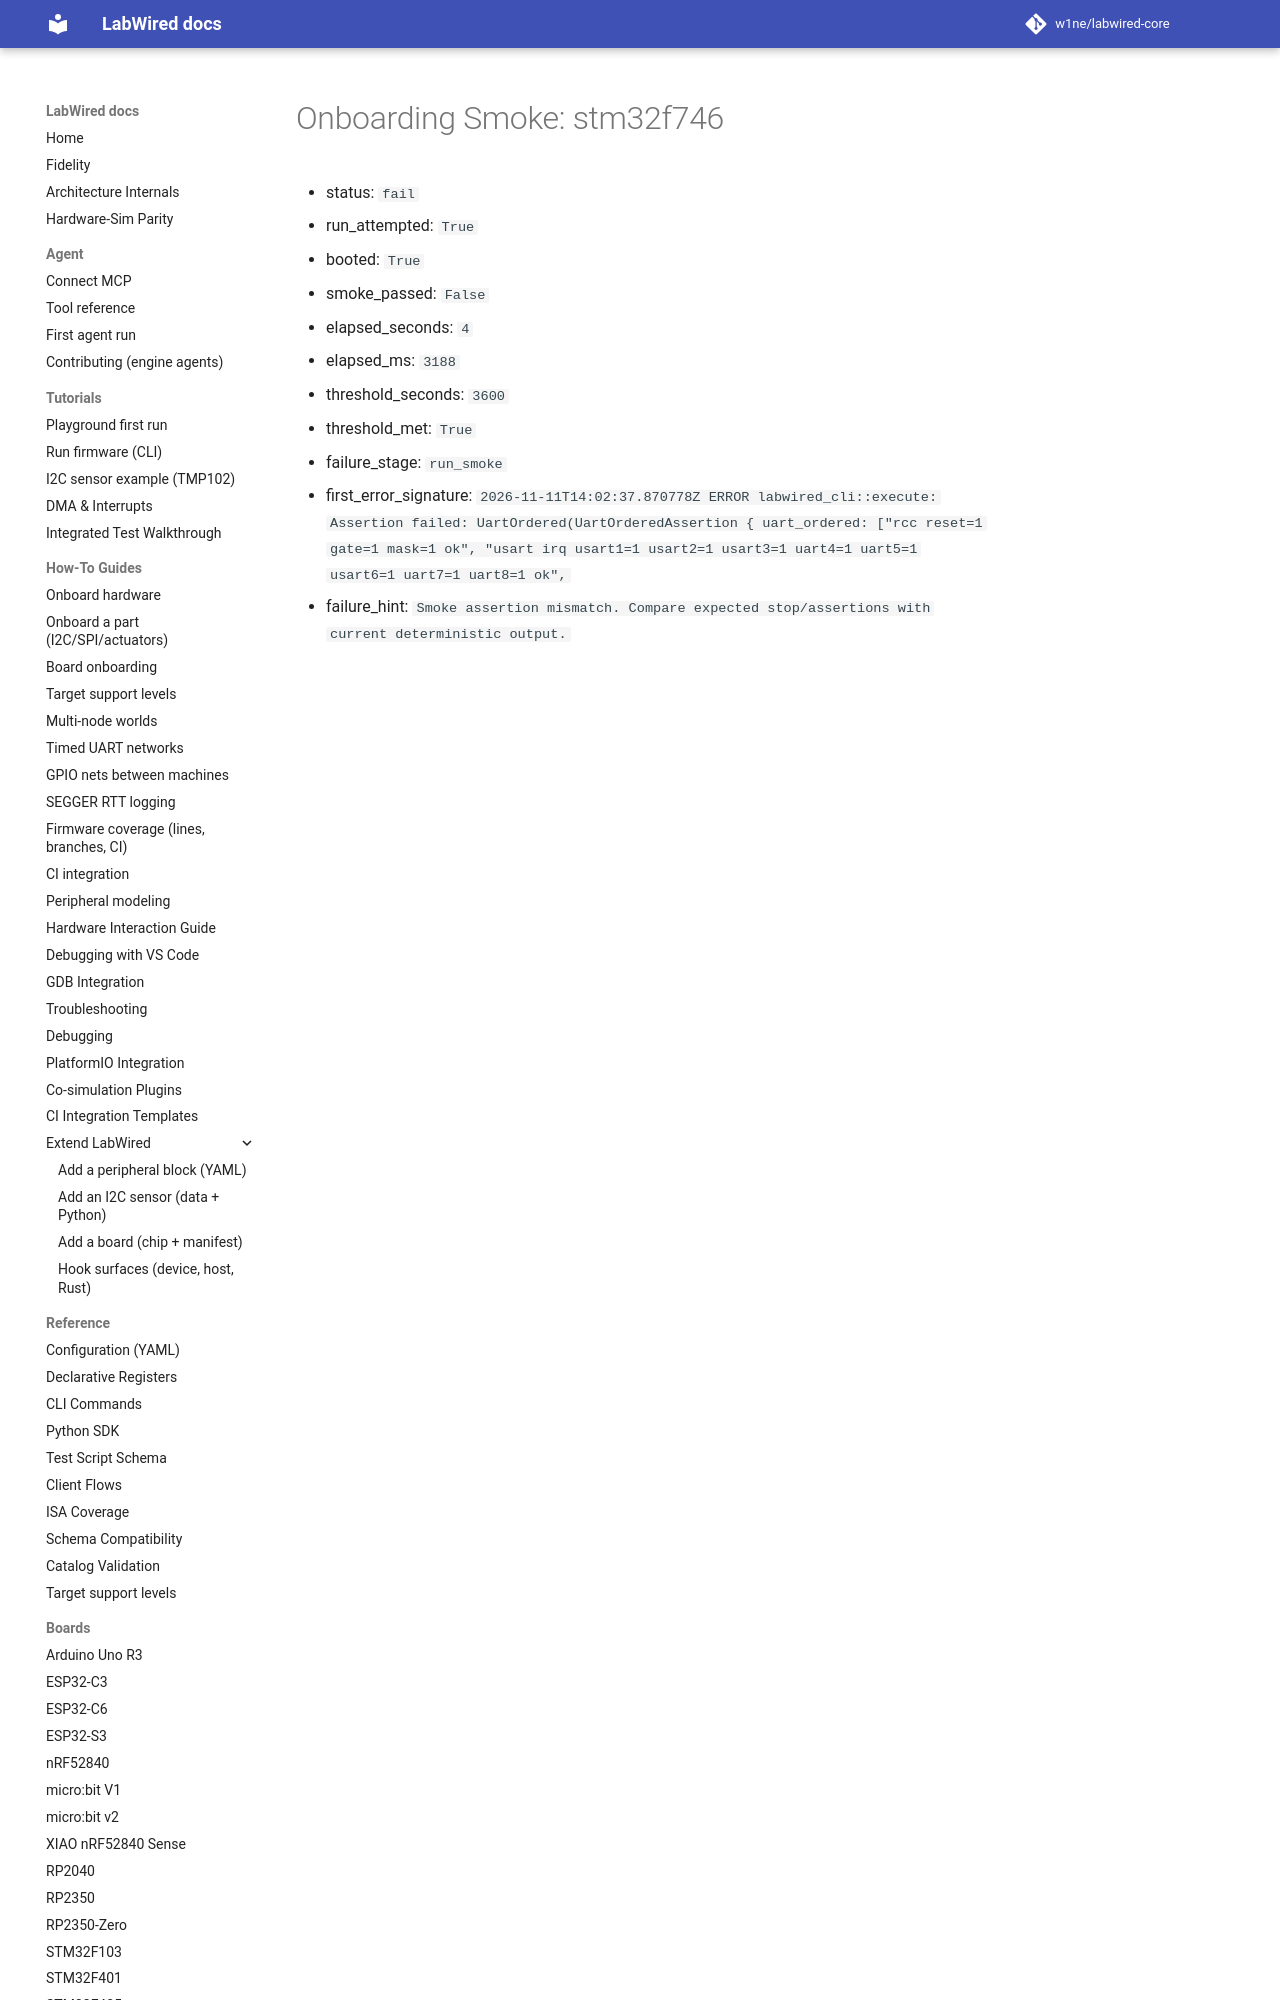

repository: w1ne/labwired-core · page: coverage/renode-onboarding/attempt-history/stm32f746/2026-11-11-first-pendsv-m7-f746-fail/onboarding-summary/index.html · generator: mkdocs

# Onboarding Smoke: stm32f746

- status: `fail`
- run_attempted: `True`
- booted: `True`
- smoke_passed: `False`
- elapsed_seconds: `4`
- elapsed_ms: `3188`
- threshold_seconds: `3600`
- threshold_met: `True`
- failure_stage: `run_smoke`
- first_error_signature: `2026-11-11T14
